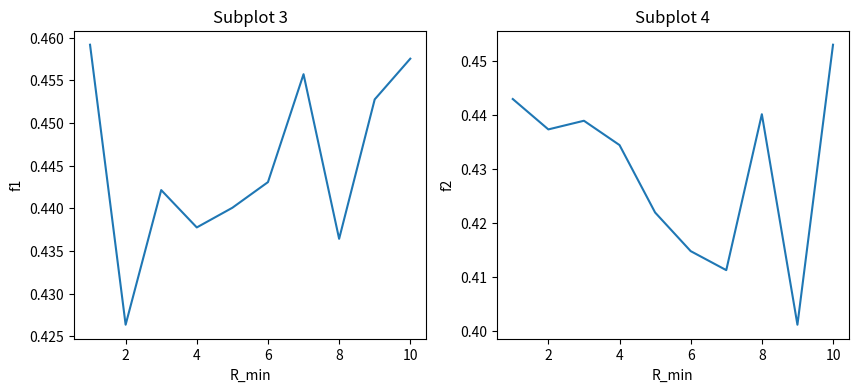

Write Python code to recreate this figure.
import matplotlib.pyplot as plt
import numpy as np

# v=[10,15]  0.4397185742855072, 0.4167594313621521 0.4338754117488861, 0.4275461733341217
# v=[15, 20] 0.43788161873817444, 0.4271461069583893
# v=[20, 25] 0.45917537808418274, 0.4429972469806671 0.4401492476463318, 0.42014315724372864
# v=[25, 30] 0.44456854462623596, 0.443021297454834
# v=[30,35]: 0.433809757232666, 0.4419070780277252
# y1 = np.array([0.4397185742855072, 0.43788161873817444,0.45917537808418274, 0.44456854462623596, 0.433809757232666])
# y2 = np.array([0.4167594313621521, 0.4271461069583893,0.4429972469806671, 0.443021297454834, 0.4419070780277252])
# x = np.linspace(10, 30, 5)

# r=1 0.45917537808418274, 0.4429972469806671
# r=2 0.4263651371002197, 0.43736618757247925
# r=3 0.442142128944397, 0.4389696419239044 很多图效果很好
# r=4 0.43776512145996094, 0.43446359038352966
# r=5 0.4400707185268402, 0.4219706952571869
# r=6 0.4430745542049408, 0.4148125648498535
# r=7 0.4557211995124817, 0.4112881124019623
# r=8 0.43643131852149963, 0.4401809275150299
# r=9 0.4527677893638611, 0.4011751115322113
# r =10 0.4575403034687042, 0.4530566930770874 0.4351789951324463, 0.4346899390220642

f1 = np.array([0.45917537808418274,0.4263651371002197,0.442142128944397,0.43776512145996094,0.4400707185268402,0.4430745542049408,0.4557211995124817,0.43643131852149963,0.4527677893638611,0.4575403034687042])
f2 = np.array([0.4429972469806671,0.43736618757247925,0.4389696419239044,0.43446359038352966,0.4219706952571869,0.4148125648498535,0.4112881124019623,0.4401809275150299,0.4011751115322113,0.4530566930770874])
r = np.linspace(1, len(f1), len(f1))

fig, axs = plt.subplots(1, 2, figsize=(10, 4))
# axs[0].plot(x, y1)
# axs[0].set_xlabel('v')
# axs[0].set_ylabel('f1')
# axs[0].set_title('Subplot 1')
# axs[1].plot(x, y2)
# axs[1].set_xlabel('v')
# axs[1].set_ylabel('f2')
# axs[1].set_title('Subplot 2')

axs[0].plot(r, f1)
axs[0].set_xlabel('R_min')
axs[0].set_ylabel('f1')
axs[0].set_title('Subplot 3')
axs[1].plot(r, f2)
axs[1].set_xlabel('R_min')
axs[1].set_ylabel('f2')
axs[1].set_title('Subplot 4')

plt.show()